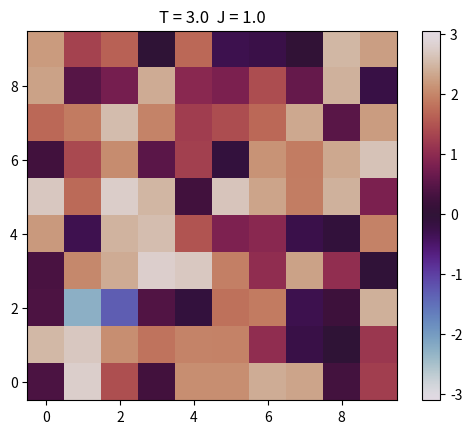

Python code for this plot:
import sys
import numpy as np
import matplotlib.pyplot as plt
import matplotlib.animation as animation
import time
sys.setrecursionlimit(10000)
np.random.seed(42)

def sawtooth(x, T=2*np.pi, A=np.pi):
    """Sawtooth function of period T and amplitude A centered in 0
        In: x (nparray): sawtooth input
            T (float): period
            A (float): amplitude"""
    return 2*A*(x/T - np.floor(0.5 + x/T))

def addPolar(phi1, r1, phi2, r2):
    """Add two (array of) vectors r1 + r2 in polar coordinates
       angle from [-pi, pi)
        In: phi1 (nparray): angle of first vector
            r1 (nparray): modulus of first vectors
            phi2 (nparray): angle of second vector
            r2 (nparray): modulus of second vectors
            T (float): period
        Out: r (nparray): modulus of result
             phi (ndarray): angle of result"""
    cos = np.cos(phi2 - phi1)
    sin = np.sin(phi2 - phi1)
    r1r2 = np.multiply(r1, r2)
    r = np.sqrt(r1**2 + r2**2 + 2*np.multiply(r1r2, cos))
    phi = phi1 + np.arctan2(np.multiply(r2, sin), r1 + np.multiply(r2, cos))
    phi = sawtooth(phi)
    return phi, r

def subtractPolar(phi1, r1, phi2, r2):
    """Subtract two (array of) vectors r1 + r2 in polar coordinates
       angle from [-pi, pi)
        In: phi1 (nparray): angle of first vector
            r1 (nparray): modulus of first vectors
            phi2 (nparray): angle of second vector
            r2 (nparray): modulus of second vectors
            T (float): period
        Out: r (nparray): modulus of result
             phi (ndarray): angle of result"""
    cos = np.cos(phi2 - phi1)
    sin = np.sin(phi2 - phi1)
    r1r2 = np.multiply(r1, r2)
    r = np.sqrt(r1**2 + r2**2 - 2*np.multiply(r1r2, cos))
    phi = phi1 + np.arctan2(-np.multiply(r2, sin), r1 - np.multiply(r2, cos))
    phi = sawtooth(phi)
    return phi, r

class XY:
    """2D XY model with peridic boundary conditions
        Spin expressed with its angle with respect to x axis in [-pi, pi)
        Spins numbered sequentially from N-W to S-E from 1 to N-1"""
    def __init__(self, L, J, T):
        self.L = L
        self.N = L*L
        self.J = J
        self.T = T
        self.state = np.random.uniform(-1, 1, size=(L,L))*np.pi
        self.eps = np.zeros(self.state.shape)
        self.r_p = np.zeros(self.state.shape) #parallel
        self.phi_p = np.zeros(self.state.shape)
        self.r_s = np.zeros(self.state.shape) #senkrecht
        self.phi_s = np.zeros(self.state.shape)
        self.nbr_hood = [[(i - L) % self.N, (i + L) % self.N,
                    (i // L) * L + (i + 1) % L,
                    (i // L) * L + (i - 1) % L] for i in range(self.N)] #NSEW

    def _project(self, u):
        """Private method to project lattice of spins onto u
            u in interval [-pi, pi)
            In: u (float): direction u (angle)"""
        cos = np.cos(self.state - u)
        self.eps = np.sign(cos)
        self.phi_p = sawtooth(np.multiply(self.eps, u))
        self.r_p = np.abs(cos)
        self.phi_s, self.r_s = subtractPolar(self.state, 1, self.phi_p, self.r_p)

    def _grow_cluster(self, cluster, location):
        """Private method to recursively generate cluster for Wolff's single cluster algorithm
           In: cluster (nparray state.shape): initial cluster
                                                -1 = in the cluster
                                                 1 = not in the cluster
               location (int): spin number to be tried
           Out: cluster (nparray state.shape): fully grown cluster"""
        i, j = self._get_ij(location)
        cluster[i,j] = -1
        for nbr in self.nbr_hood[location]:
            i_nbr, j_nbr = self._get_ij(nbr)
            if cluster[i_nbr, j_nbr] == 1 and self.eps[i_nbr, j_nbr] == self.eps[i, j]:
                J = self.J*self.r_p[i,j]*self.r_p[i_nbr, j_nbr]
                p = np.random.rand()
                if p < (1 - np.exp(-2*J/self.T)):
                    cluster = self._grow_cluster(cluster, nbr)
        return cluster

    def Wolff(self):
        """Performs one Wolff's single custer algorithm iteration"""
        # embed Ising onto XY
        u = np.random.uniform(-1, 1)*np.pi
        self._project(u)
        # do wolff on embedded Ising
        location = np.random.randint(0, self.N)
        cluster = self._grow_cluster(np.ones(self.eps.shape, dtype=float), location)
        self.eps = np.multiply(self.eps, cluster)
        # compute new XY lattice state
        self.phi_p = sawtooth(np.multiply(self.eps, self.phi_p))
        self.state, _ = addPolar(self.phi_s, self.r_s, self.phi_p, self.r_p)
        return self.state

    def Wolff_animation(self, times, delay=20):
        """Animated Wolff's single custer algorithm
           In: times (int): number of repetition times
               delay (int): delay between frames in ms"""
        def update(i):
            image.set_array(self.Wolff())
            return image,
        fig = plt.figure()
        ax = fig.add_subplot(111)
        image = ax.imshow(self.state, cmap=plt.cm.twilight, origin='lower')
        ax.set_title('T = %.1f  J = %.1f' %(self.T, self.J))
        fig.colorbar(image)
        ani = animation.FuncAnimation(fig, update, times, interval=delay, blit=True, save_count=1000, repeat=False)
        plt.show()

    def _get_ij(self, num):
        "Private method to obtain lattice indices i, j for spin number num"
        return num//self.L, num%self.L

    def __repr__(self):
        """Prints the state of the system as a string"""
        return str(self.state)

    def plot_state(self):
        """Plots system state"""
        plt.matshow(self.state, cmap=plt.cm.twilight)
        plt.colorbar()
        plt.show()

## There is something wrong with temperature
L, J, T = 10, 1, 3
xy = XY(L, J, T)
xy.Wolff_animation(10, delay=1000)
